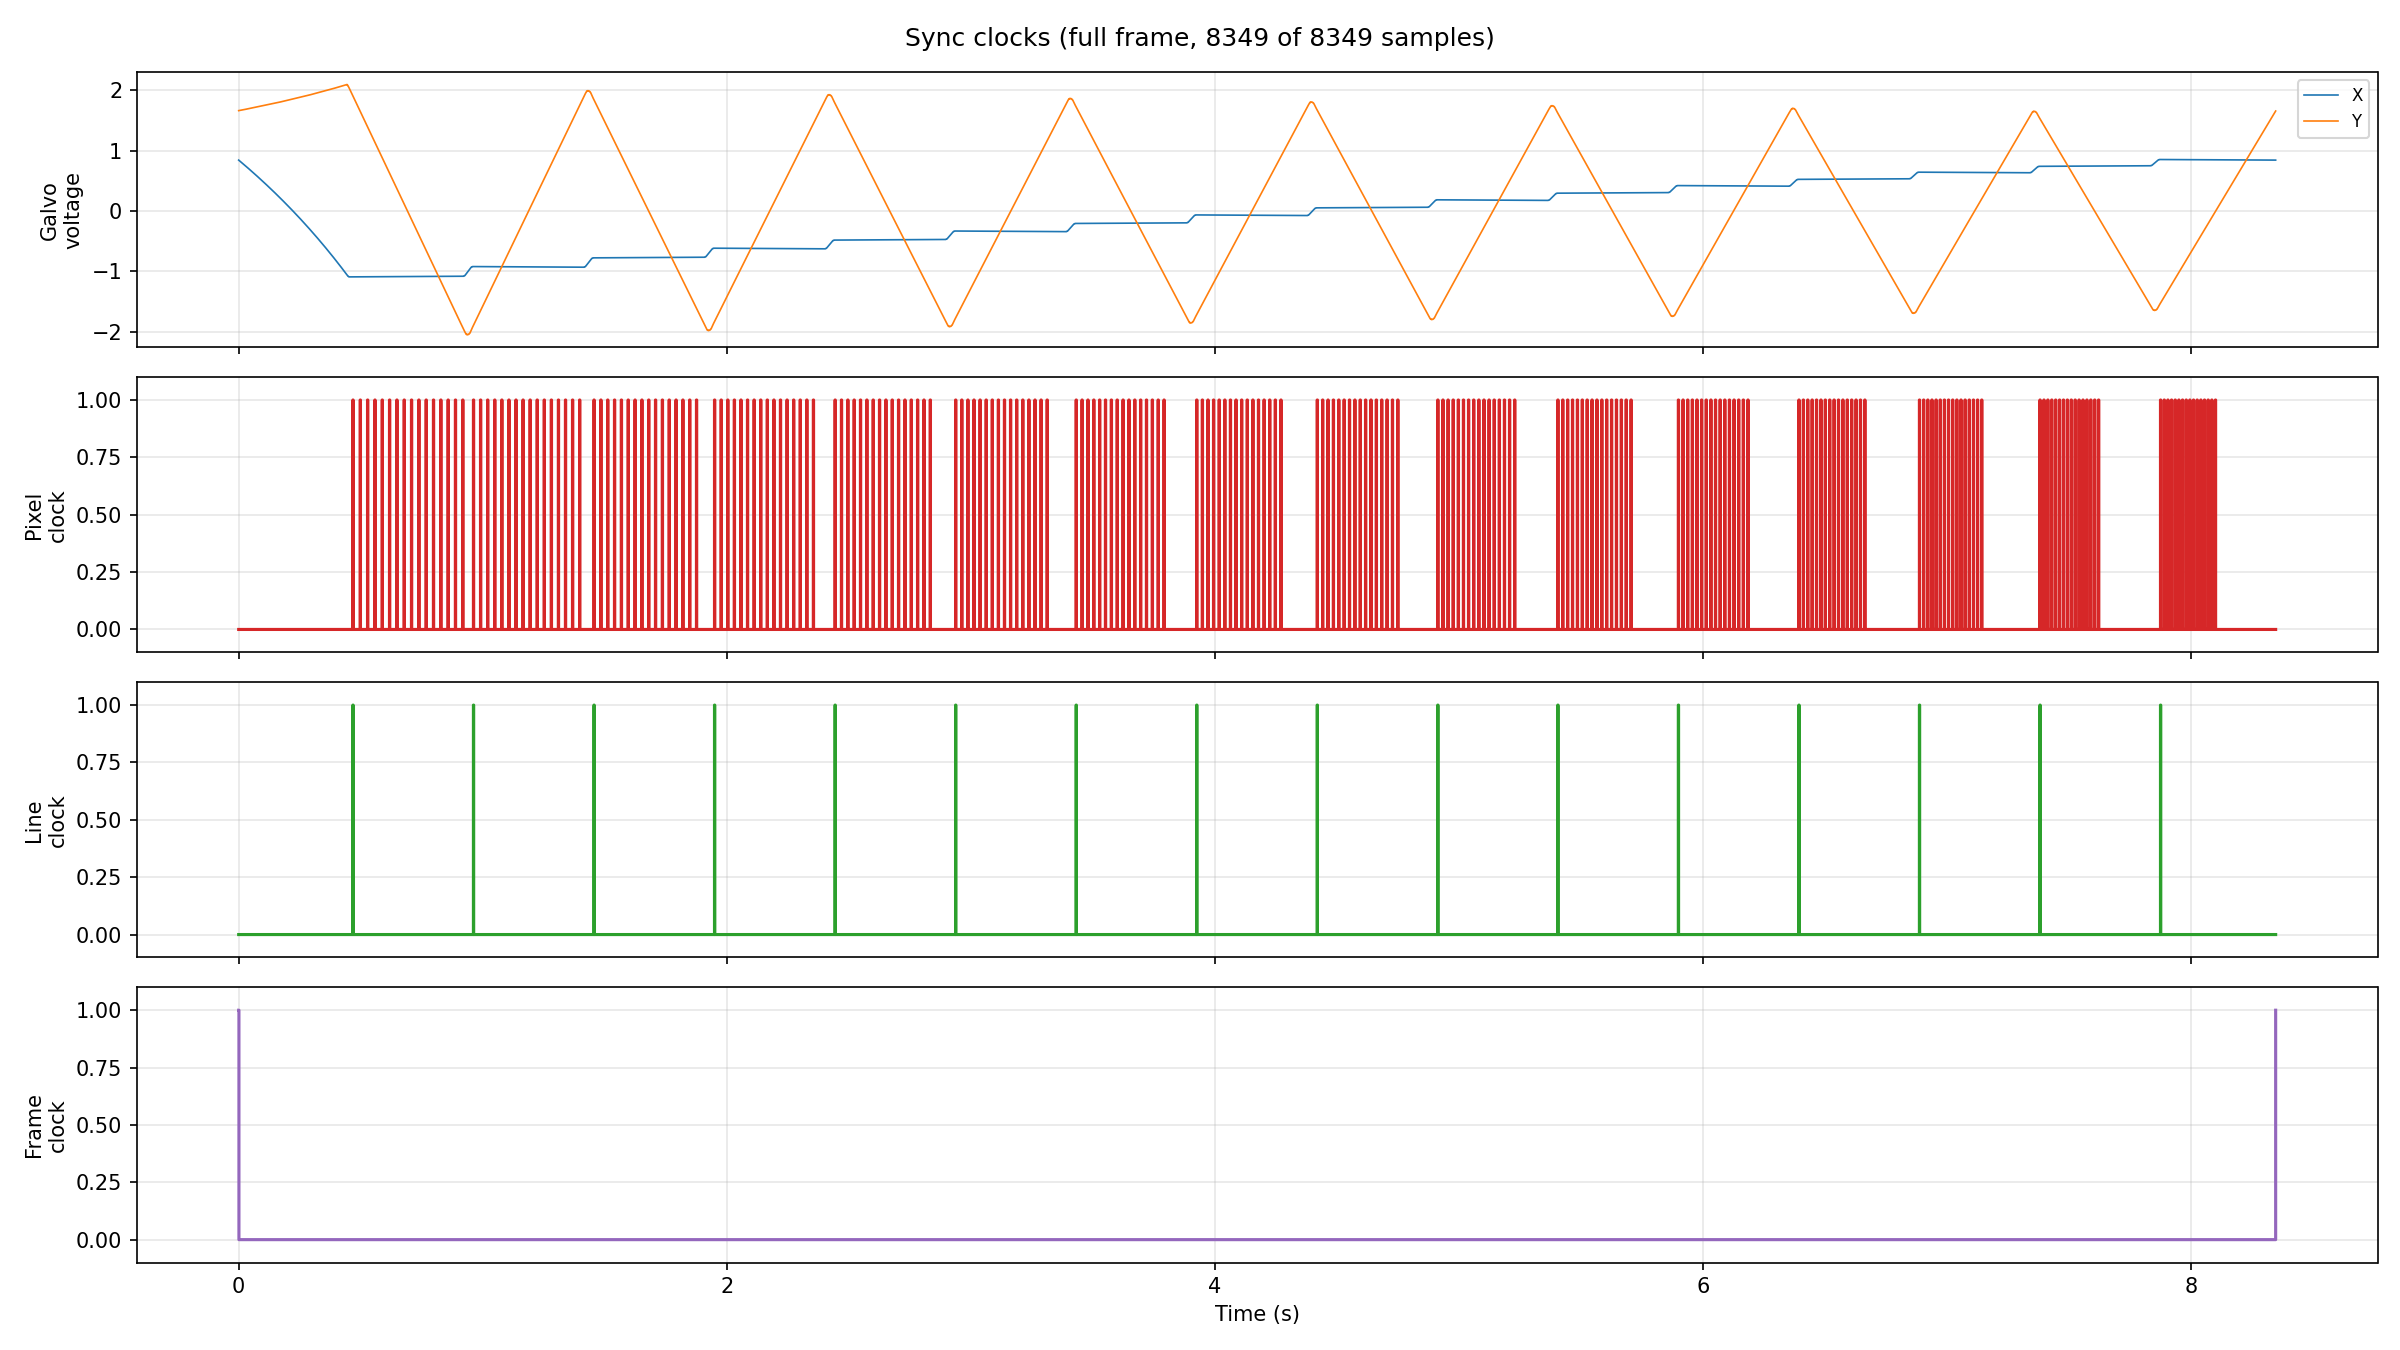

Data behind this chart, as committed beside it:
n, t_s, x, y, pixel_clk, pixel_index, line_clk, line_index, frame_clk, pixel_valid_gate
0, 0.0, 0.8455, 1.666, 0, -1, 0, -1, 1, 0
1, 0.001, 0.8421, 1.667, 0, -1, 0, -1, 0, 0
2, 0.002, 0.8387, 1.667, 0, -1, 0, -1, 0, 0
3, 0.003, 0.8353, 1.668, 0, -1, 0, -1, 0, 0
4, 0.004, 0.8319, 1.669, 0, -1, 0, -1, 0, 0
5, 0.005, 0.8285, 1.67, 0, -1, 0, -1, 0, 0
6, 0.006, 0.825, 1.671, 0, -1, 0, -1, 0, 0
7, 0.007, 0.8216, 1.671, 0, -1, 0, -1, 0, 0
8, 0.008, 0.8182, 1.672, 0, -1, 0, -1, 0, 0
9, 0.009, 0.8148, 1.673, 0, -1, 0, -1, 0, 0
10, 0.01, 0.8113, 1.674, 0, -1, 0, -1, 0, 0
11, 0.011, 0.8079, 1.674, 0, -1, 0, -1, 0, 0
12, 0.012, 0.8045, 1.675, 0, -1, 0, -1, 0, 0
13, 0.013, 0.801, 1.676, 0, -1, 0, -1, 0, 0
14, 0.014, 0.7976, 1.677, 0, -1, 0, -1, 0, 0
15, 0.015, 0.7941, 1.677, 0, -1, 0, -1, 0, 0
16, 0.016, 0.7907, 1.678, 0, -1, 0, -1, 0, 0
17, 0.017, 0.7872, 1.679, 0, -1, 0, -1, 0, 0
18, 0.018, 0.7837, 1.68, 0, -1, 0, -1, 0, 0
19, 0.019, 0.7803, 1.681, 0, -1, 0, -1, 0, 0
20, 0.02, 0.7768, 1.681, 0, -1, 0, -1, 0, 0
21, 0.021, 0.7734, 1.682, 0, -1, 0, -1, 0, 0
22, 0.022, 0.7699, 1.683, 0, -1, 0, -1, 0, 0
23, 0.023, 0.7664, 1.684, 0, -1, 0, -1, 0, 0
24, 0.024, 0.7629, 1.685, 0, -1, 0, -1, 0, 0
25, 0.025, 0.7594, 1.685, 0, -1, 0, -1, 0, 0
26, 0.026, 0.756, 1.686, 0, -1, 0, -1, 0, 0
27, 0.027, 0.7525, 1.687, 0, -1, 0, -1, 0, 0
28, 0.028, 0.749, 1.688, 0, -1, 0, -1, 0, 0
29, 0.029, 0.7455, 1.689, 0, -1, 0, -1, 0, 0
30, 0.03, 0.742, 1.689, 0, -1, 0, -1, 0, 0
31, 0.031, 0.7385, 1.69, 0, -1, 0, -1, 0, 0
32, 0.032, 0.735, 1.691, 0, -1, 0, -1, 0, 0
33, 0.033, 0.7315, 1.692, 0, -1, 0, -1, 0, 0
34, 0.034, 0.728, 1.693, 0, -1, 0, -1, 0, 0
35, 0.035, 0.7244, 1.693, 0, -1, 0, -1, 0, 0
36, 0.036, 0.7209, 1.694, 0, -1, 0, -1, 0, 0
37, 0.037, 0.7174, 1.695, 0, -1, 0, -1, 0, 0
38, 0.038, 0.7139, 1.696, 0, -1, 0, -1, 0, 0
39, 0.039, 0.7103, 1.697, 0, -1, 0, -1, 0, 0
40, 0.04, 0.7068, 1.697, 0, -1, 0, -1, 0, 0
41, 0.041, 0.7033, 1.698, 0, -1, 0, -1, 0, 0
42, 0.042, 0.6997, 1.699, 0, -1, 0, -1, 0, 0
43, 0.043, 0.6962, 1.7, 0, -1, 0, -1, 0, 0
44, 0.044, 0.6927, 1.701, 0, -1, 0, -1, 0, 0
45, 0.045, 0.6891, 1.701, 0, -1, 0, -1, 0, 0
46, 0.046, 0.6855, 1.702, 0, -1, 0, -1, 0, 0
47, 0.047, 0.682, 1.703, 0, -1, 0, -1, 0, 0
48, 0.048, 0.6784, 1.704, 0, -1, 0, -1, 0, 0
49, 0.049, 0.6749, 1.705, 0, -1, 0, -1, 0, 0
50, 0.05, 0.6713, 1.705, 0, -1, 0, -1, 0, 0
51, 0.051, 0.6677, 1.706, 0, -1, 0, -1, 0, 0
52, 0.052, 0.6642, 1.707, 0, -1, 0, -1, 0, 0
53, 0.053, 0.6606, 1.708, 0, -1, 0, -1, 0, 0
54, 0.054, 0.657, 1.709, 0, -1, 0, -1, 0, 0
55, 0.055, 0.6534, 1.71, 0, -1, 0, -1, 0, 0
56, 0.056, 0.6498, 1.71, 0, -1, 0, -1, 0, 0
57, 0.057, 0.6463, 1.711, 0, -1, 0, -1, 0, 0
58, 0.058, 0.6427, 1.712, 0, -1, 0, -1, 0, 0
59, 0.059, 0.6391, 1.713, 0, -1, 0, -1, 0, 0
... 8,289 more rows
